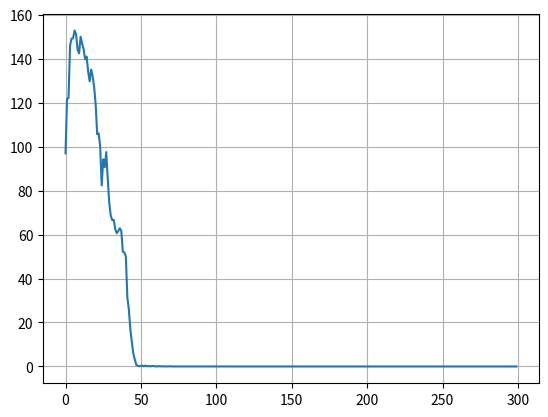

Reproduce this figure in Python.
# -*- coding: utf-8 -*-
"""
Created on Wed Jul 28 11:12:17 2021

@author: zongsing.huang
"""

import numpy as np
import matplotlib.pyplot as plt

def fit_func(X):
    x = X[0]
    y = X[1]
    score = (x**2 + y - 11)**2 + (x + y**2 - 7)**2
    
    return score

T0 = 1000
max_M = 300
max_N = 15
alpha = 0.85
k = 0.1
ub = 6
lb = -6

loss = np.zeros(max_M)
x = np.random.uniform(low=lb, high=ub, size=2)

for m in range(max_M):
    for n in range(max_N):
        
        # 更新
        delta_x = np.zeros(2)
        
        r1 = np.random.uniform()
        r2 = np.random.uniform()
        if r1>=0.5:
            delta_x[0] = k*r2
        else:
            delta_x[0] = -k*r2
        
        r3 = np.random.uniform()
        r4 = np.random.uniform()
        if r3>=0.5:
            delta_x[1] = k*r4
        else:
            delta_x[1] = -k*r4
        
        new_x = x + delta_x
        
        # 邊界處理
        mask1 = new_x>ub
        mask2 = new_x<lb
        new_x[mask1] = ub
        new_x[mask2] = lb
        
        # 適應值計算
        new_fitness = fit_func(new_x)
        fitness = fit_func(x)
        
        # 取代
        r5 = np.random.uniform()
        formula = np.exp((fitness - new_fitness)/T0) # 越小越好
        # formula = np.exp(-1*(fitness - new_fitness)/T0) # 越大越好
        if new_fitness<fitness or r5<formula:
            x = new_x.copy()
        else:
            pass
    
    loss[m] = fitness.copy()
    T0 = alpha*T0
            
plt.figure()
plt.plot(loss)
plt.grid()
        